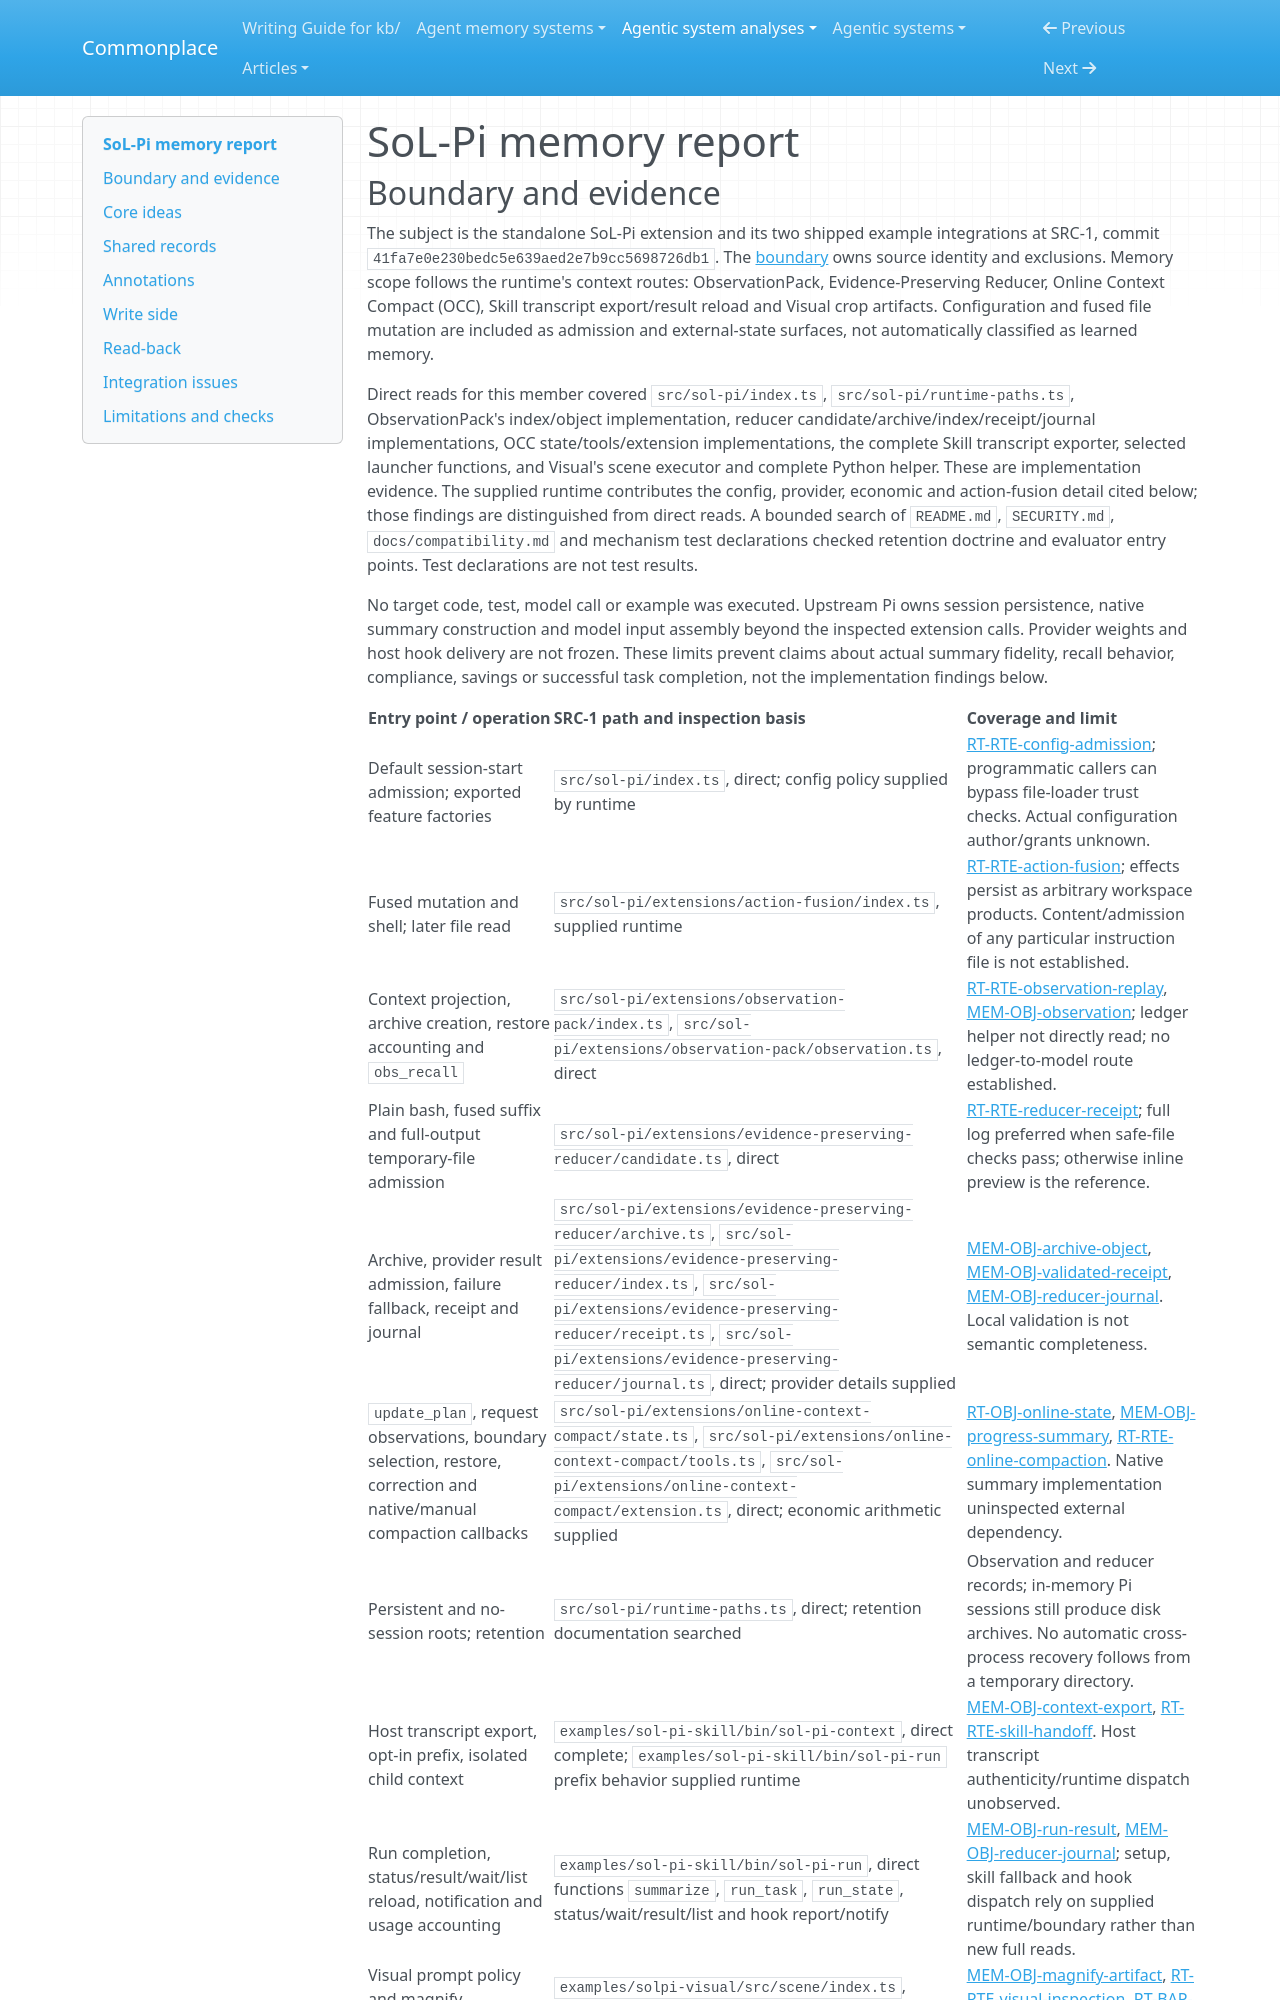

repository: zby/commonplace · page: agentic-system-analyses/retained/sol-pi/memory/index.html · generator: mkdocs

---
type: agentic-system-analyses/types/agentic-system-memory-report.md
description: "SoL-Pi memory: exact observation archives, selected diagnostic receipts, native compaction, delegated transcript transfer and visual crop reuse."
run-id: AAS-2026-10-14-sol-pi-42f04fbbc6bb-01
source-identity: "https://github.com/NVlabs/SoL-Pi"
reviewed-boundary: "41fa7e0e230bedc5e639aed2e7b9cc5698726db1"
---

# SoL-Pi memory report
